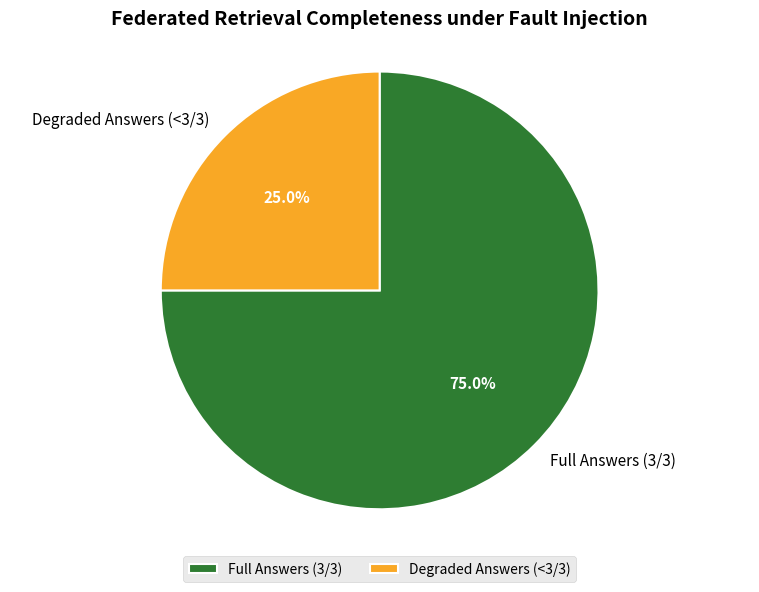
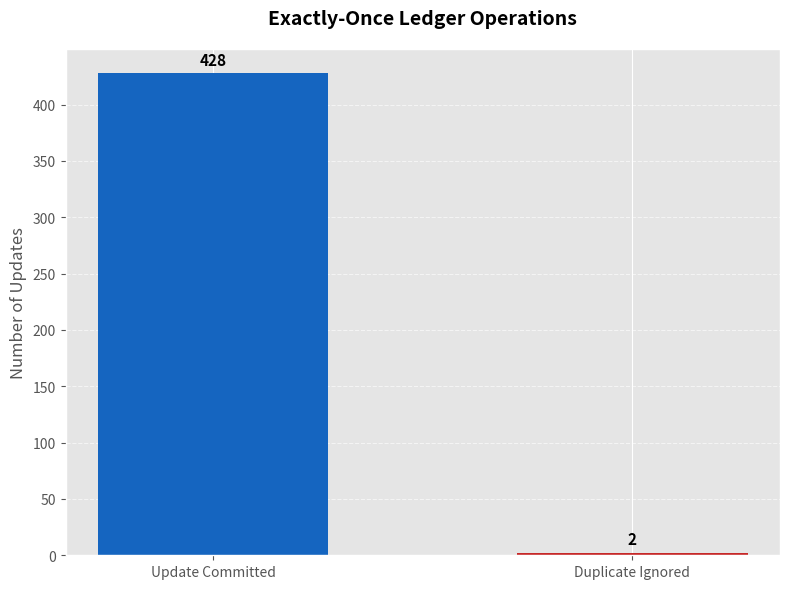

The matplotlib source for these figures, in order:
"""Generate presentation-ready evaluation charts for the federated system."""

import matplotlib.pyplot as plt
import numpy as np

FULL_ANSWERS = 15
DEGRADED_ANSWERS = 5
UPDATE_COMMITTED = 428
DUPLICATE_IGNORED = 2


def create_reliability_chart() -> None:
    """Create a pie chart for full vs degraded federated retrieval answers."""
    labels = ["Full Answers (3/3)", "Degraded Answers (<3/3)"]
    values = [FULL_ANSWERS, DEGRADED_ANSWERS]
    colors = ["#2E7D32", "#F9A825"]

    plt.style.use("ggplot")
    fig, ax = plt.subplots(figsize=(8, 6))
    wedges, _, autotexts = ax.pie(
        values,
        labels=labels,
        colors=colors,
        autopct="%1.1f%%",
        startangle=90,
        counterclock=False,
        wedgeprops={"edgecolor": "white", "linewidth": 1.5},
        textprops={"fontsize": 11},
    )

    for autotext in autotexts:
        autotext.set_color("white")
        autotext.set_fontweight("bold")

    ax.legend(wedges, labels, loc="lower center", bbox_to_anchor=(0.5, -0.12), ncol=2)
    ax.set_title(
        "Federated Retrieval Completeness under Fault Injection",
        fontsize=14,
        fontweight="bold",
        pad=18,
    )
    ax.axis("equal")
    fig.tight_layout()
    fig.savefig("reliability_chart.png", dpi=300, bbox_inches="tight")
    plt.close(fig)


def create_recovery_chart() -> None:
    """Create a bar chart for committed updates vs ignored duplicates."""
    labels = ["Update Committed", "Duplicate Ignored"]
    values = [UPDATE_COMMITTED, DUPLICATE_IGNORED]
    colors = ["#1565C0", "#C62828"]
    x_positions = np.arange(len(labels))

    plt.style.use("ggplot")
    fig, ax = plt.subplots(figsize=(8, 6))
    bars = ax.bar(x_positions, values, color=colors, width=0.55)

    ax.set_xticks(x_positions)
    ax.set_xticklabels(labels)
    ax.set_ylabel("Number of Updates", fontsize=12)
    ax.set_title("Exactly-Once Ledger Operations", fontsize=14, fontweight="bold", pad=18)
    ax.grid(axis="y", linestyle="--", alpha=0.6)

    for bar in bars:
        height = bar.get_height()
        ax.annotate(
            f"{int(height)}",
            xy=(bar.get_x() + bar.get_width() / 2, height),
            xytext=(0, 4),
            textcoords="offset points",
            ha="center",
            va="bottom",
            fontsize=11,
            fontweight="bold",
        )

    fig.tight_layout()
    fig.savefig("recovery_chart.png", dpi=300, bbox_inches="tight")
    plt.close(fig)


if __name__ == "__main__":
    create_reliability_chart()
    create_recovery_chart()
    print("Success: saved reliability_chart.png and recovery_chart.png")
